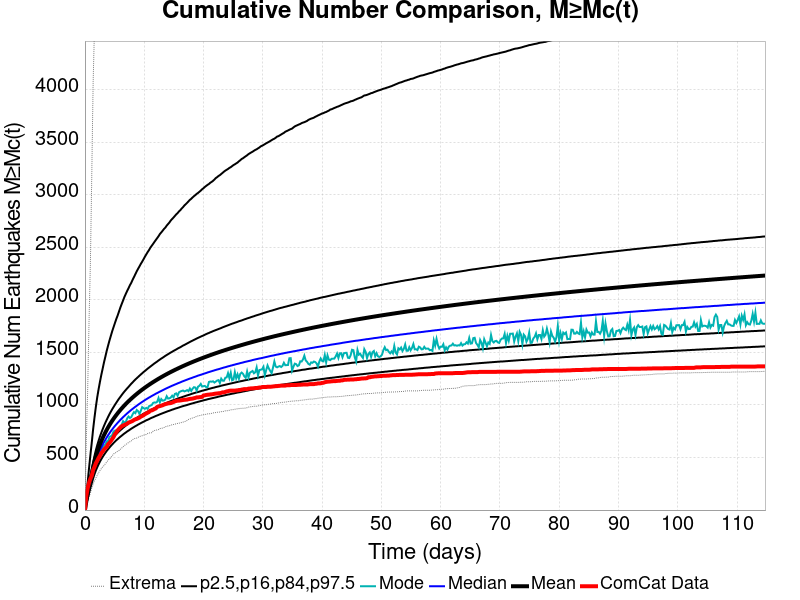

Data behind this chart, as committed beside it:
Time (days), ComCat Data, Simulation Mean, Simulation Median, Simulation Mode, Simulation Minimum, Simulation Maximum, 2.5 %-ile, 16 %-ile, 84 %-ile, 97.5 %-ile
0.0, 0.0, 0.0, 0.0, 0.0, 0.0, 0.0, 0.0, 0.0, 0.0, 0.0
0.2299, 132.0, 83.02, 79.0, 77.0, 40.0, 666.0, 58.0, 68.0, 95.0, 134.0
0.4597, 207.0, 154.4, 145.0, 140.0, 82.0, 1142, 112.0, 127.0, 173.0, 265.0
0.6896, 260.0, 222.4, 207.0, 199.0, 125.0, 1793, 164.0, 183.0, 248.0, 397.0
0.9194, 299.0, 286, 264.0, 253.0, 162.0, 2351, 211.0, 234.0, 318.0, 523.0
1.149, 327.0, 345.7, 318.0, 312.0, 209.0, 3178, 255.0, 282.0, 385.0, 641.0
1.379, 381.0, 407.3, 373.0, 355.0, 245.0, 4055, 301.0, 332.0, 454.0, 768.0
1.609, 411.0, 461.1, 421.0, 398.0, 278.0, 4590, 341.0, 375.0, 515.0, 879.0
1.839, 445.0, 508.4, 464.0, 431.0, 305.0, 5017, 376.0, 412.0, 568.0, 981.0
2.069, 469.0, 550.7, 501.0, 477.0, 330.0, 5287, 407.0, 446.0, 616.0, 1071
2.299, 496.0, 588.8, 535.0, 499.0, 356.0, 5593, 435.0, 476.0, 659.0, 1148
2.528, 516.0, 623.7, 567.0, 536.0, 375.0, 5863, 461.0, 504.0, 699.0, 1219
2.758, 542.0, 655.8, 595.0, 557.0, 394.0, 6057, 484.0, 529.0, 735.0, 1285
2.988, 557.0, 685.5, 622.0, 594.0, 411.0, 6195, 506.0, 552.0, 769.0, 1345
3.218, 576.0, 713.2, 647.0, 611.0, 423.0, 6344, 526.0, 574.0, 801.0, 1406
3.448, 590.0, 739.2, 669.0, 625.0, 441.0, 6825, 545.0, 594.0, 831.0, 1460
3.678, 601.0, 763.7, 691.0, 654.0, 457.0, 7289, 563.0, 613.0, 859.0, 1516
3.908, 627.0, 786.9, 712.0, 657.0, 475.0, 7675, 579.0, 631.0, 886.0, 1565
4.137, 638.0, 808.8, 731.0, 696.0, 487.0, 7943, 595.0, 649.0, 912.0, 1613
4.367, 657.0, 829.7, 750.0, 702.0, 499.0, 8195, 610.0, 665.0, 936.0, 1657
4.597, 676.0, 849.5, 767.0, 713.0, 516.0, 8395, 624.0, 680.0, 959.0, 1701
4.827, 695.0, 868.4, 784.0, 747.0, 535.0, 8596, 638.0, 695.0, 980.0, 1740
5.057, 723.0, 886.5, 800.0, 756.0, 539.0, 8788, 651.0, 709.0, 1001, 1779
5.287, 739.0, 903.9, 815.0, 759.0, 551.0, 8971, 664.0, 722.0, 1021, 1817
5.517, 759.0, 920.7, 830.0, 761.0, 560.0, 9148, 675.0, 735.0, 1041, 1851
5.746, 773.0, 936.8, 844.0, 778.0, 566.0, 9289, 687.0, 748.0, 1060, 1889
5.976, 786.0, 952.3, 858.0, 799.0, 579.0, 9400, 698.0, 760.0, 1077, 1927
6.206, 797.0, 967.4, 871.0, 811.0, 590.0, 9507, 708.0, 771.0, 1095, 1961
6.436, 805.0, 981.8, 884.0, 846.0, 602.0, 9620, 719.0, 783.0, 1112, 1994
6.666, 810.0, 995.8, 896.0, 833.0, 614.0, 9717, 729.0, 793.0, 1128, 2028
6.896, 816.0, 1009, 908.0, 839.0, 624.0, 9824, 738.0, 804.0, 1143, 2057
7.126, 822.0, 1022, 920.0, 872.0, 632.0, 9949, 748.0, 814.0, 1158, 2085
7.355, 832.0, 1035, 931.0, 890.0, 643.0, 10046, 756.0, 824.0, 1172, 2111
7.585, 837.0, 1047, 942.0, 876.0, 650.0, 10120, 765.0, 833.0, 1187, 2139
7.815, 842.0, 1059, 953.0, 884.0, 657.0, 10211, 774.0, 842.0, 1202, 2162
8.045, 848.0, 1071, 963.0, 911.0, 671.0, 10338, 782.0, 851.0, 1215, 2191
8.275, 857.0, 1083, 973.0, 932.0, 677.0, 10429, 790.0, 860.0, 1229, 2217
8.505, 863.0, 1094, 983.0, 922.0, 684.0, 10489, 798.0, 868.0, 1242, 2244
8.735, 867.0, 1105, 992.0, 952.0, 685.0, 10559, 805.0, 877.0, 1254, 2271
8.965, 873.0, 1115, 1002, 941.0, 692.0, 10640, 813.0, 885.0, 1266, 2295
9.194, 879.0, 1126, 1011, 915.0, 700.0, 10700, 820.0, 893.0, 1278, 2318
9.424, 889.0, 1136, 1020, 944.0, 703.0, 10755, 827.0, 901.0, 1290, 2342
9.654, 895.0, 1145, 1029, 979.0, 707.0, 10800, 834.0, 908.0, 1301, 2363
9.884, 902.0, 1155, 1037, 970.0, 712.0, 10838, 840.0, 916.0, 1313, 2386
10.11, 912.0, 1164, 1046, 963.0, 715.0, 10895, 847.0, 923.0, 1323, 2410
10.34, 919.0, 1174, 1054, 972.0, 719.0, 10930, 854.0, 930.0, 1334, 2432
10.57, 926.0, 1183, 1062, 963.0, 728.0, 10976, 859.0, 937.0, 1345, 2454
10.8, 933.0, 1192, 1070, 988.0, 732.0, 11075, 865.0, 943.0, 1355, 2473
11.03, 946.0, 1200, 1077, 993.0, 736.0, 11284, 872.0, 950.0, 1365, 2496
11.26, 948.0, 1209, 1085, 999.0, 736.0, 11444, 878.0, 957.0, 1375, 2514
11.49, 954.0, 1217, 1092, 1019, 750.0, 11583, 883.0, 963.0, 1385, 2532
11.72, 961.0, 1225, 1099, 1024, 757.0, 11729, 889.0, 969.0, 1395, 2551
11.95, 967.0, 1233, 1107, 1022, 759.0, 11853, 895.0, 975.0, 1404, 2569
12.18, 981.0, 1241, 1113, 1030, 763.0, 11950, 900.0, 981.0, 1413, 2587
12.41, 986.0, 1249, 1120, 1066, 766.0, 12040, 905.0, 987.0, 1423, 2605
12.64, 989.0, 1257, 1127, 1025, 775.0, 12127, 911.0, 993.0, 1432, 2626
12.87, 993.0, 1264, 1133, 1056, 778.0, 12230, 916.0, 998.0, 1441, 2641
13.1, 997.0, 1272, 1140, 1041, 780.0, 12316, 921.0, 1004, 1449, 2657
13.33, 1003, 1279, 1146, 1043, 785.0, 12385, 926.0, 1010, 1458, 2674
13.56, 1008, 1286, 1153, 1051, 792.0, 12474, 931.0, 1015, 1467, 2687
... 440 more rows
